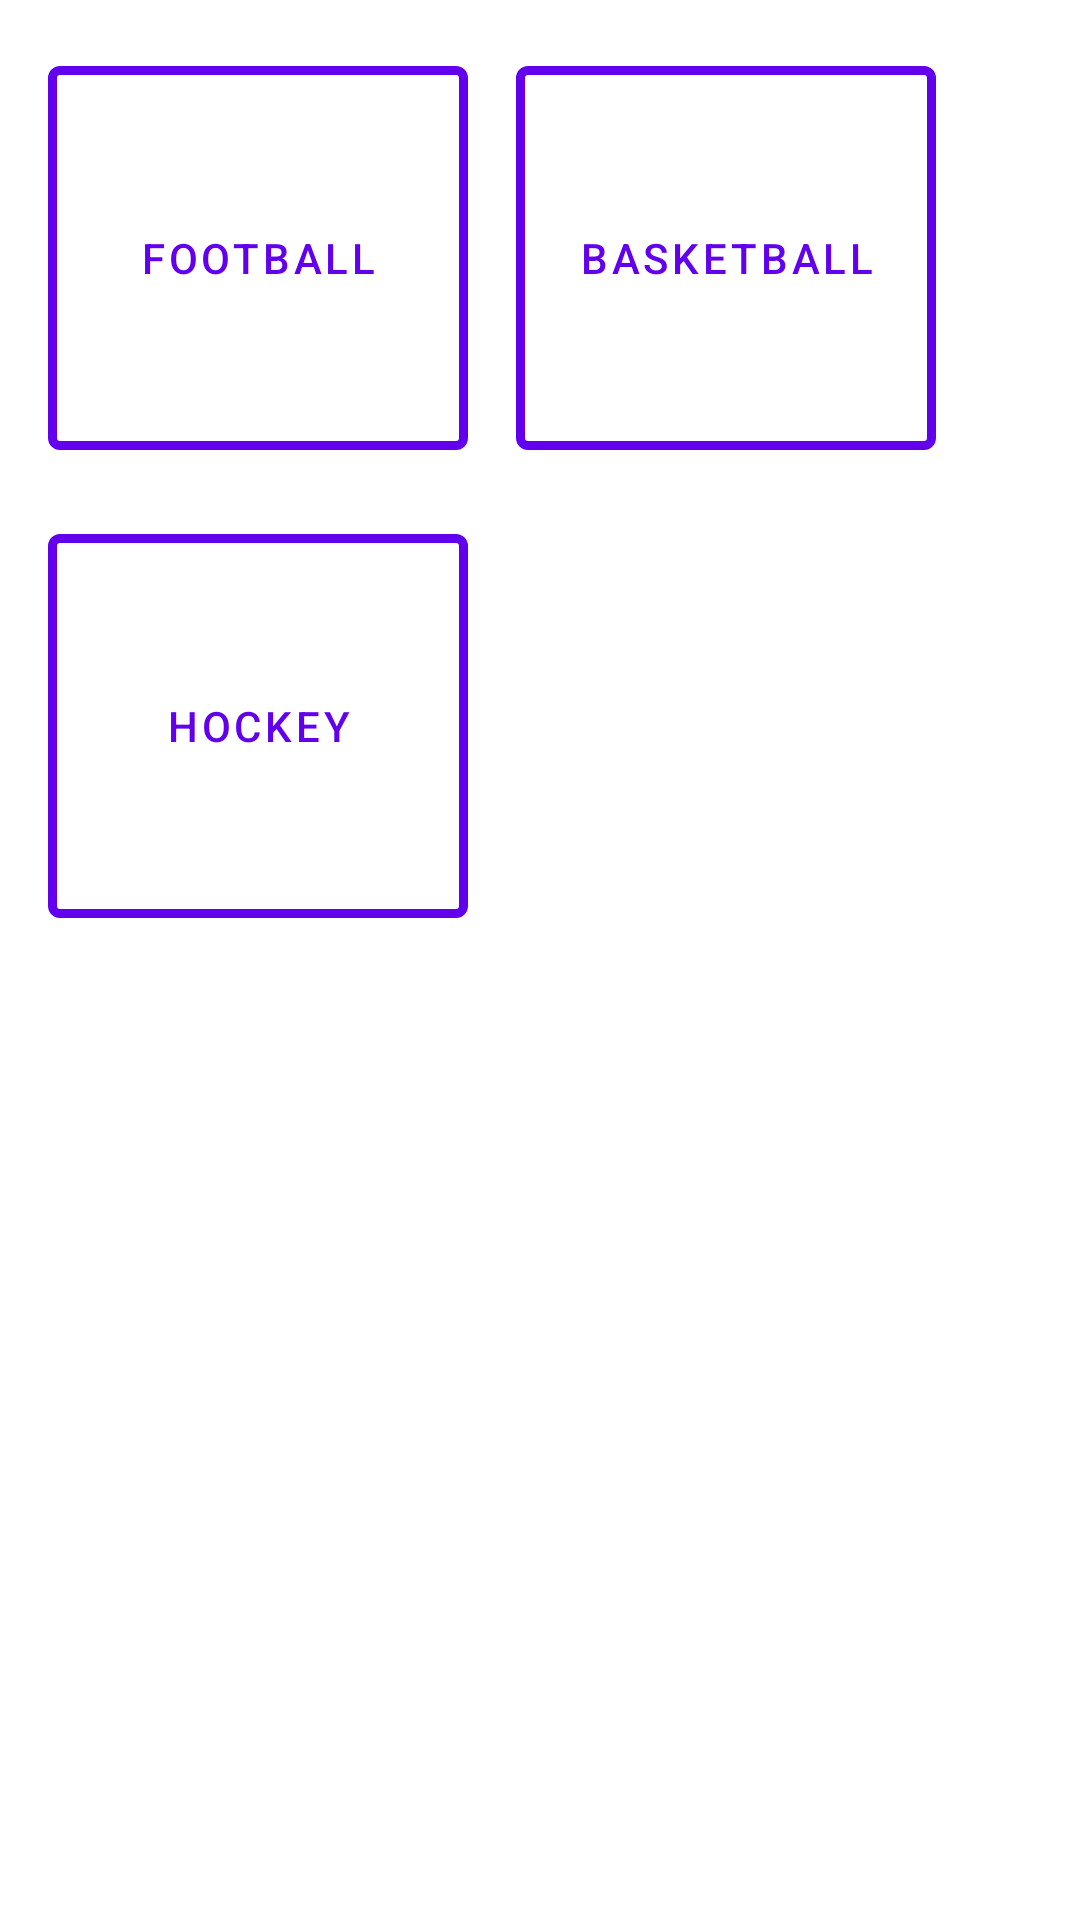

Android layout source for this screen:
<!-- AndroidManifest.xml: application theme Theme.Galarpe_LABACT31 -->
<!-- res/layout/fragment_my_sports.xml -->
<?xml version="1.0" encoding="utf-8"?>
<androidx.constraintlayout.widget.ConstraintLayout xmlns:android="http://schemas.android.com/apk/res/android"
    xmlns:app="http://schemas.android.com/apk/res-auto"
    android:layout_width="match_parent"
    android:layout_height="match_parent">

    <com.google.android.material.button.MaterialButton
        android:id="@+id/football"
        style="@style/button_card"
        android:layout_width="140dp"
        android:layout_height="140dp"
        android:layout_marginStart="16dp"
        android:layout_marginTop="16dp"
        android:text="@string/football"
        app:layout_constraintStart_toStartOf="parent"
        app:layout_constraintTop_toTopOf="parent" />

    <com.google.android.material.button.MaterialButton
        android:id="@+id/basketball"
        style="@style/button_card"
        android:layout_width="140dp"
        android:layout_height="140dp"
        android:layout_marginStart="16dp"
        android:layout_marginTop="16dp"
        android:text="@string/basketball"
        app:layout_constraintStart_toEndOf="@id/football"
        app:layout_constraintTop_toTopOf="parent" />

    <com.google.android.material.button.MaterialButton
        android:id="@+id/hockey"
        style="@style/button_card"
        android:layout_width="140dp"
        android:layout_height="140dp"
        android:layout_marginStart="16dp"
        android:layout_marginTop="16dp"
        android:text="@string/hockey"
        app:layout_constraintStart_toStartOf="parent"
        app:layout_constraintTop_toBottomOf="@id/football" />

</androidx.constraintlayout.widget.ConstraintLayout>
<!-- resources referenced by this layout -->
<resources>
  <string name="basketball">Basketball</string>
  <string name="football">Football</string>
  <string name="hockey">Hockey</string>
  <style name="button_card" parent="Widget.MaterialComponents.Button.OutlinedButton">
          <item name="strokeColor">@color/purple_500</item>
          <item name="strokeWidth">3dp</item>
      </style>
  <style name="Theme.Galarpe_LABACT31" parent="Theme.MaterialComponents.DayNight.DarkActionBar">
          
          <item name="colorPrimary">@color/purple_500</item>
          <item name="colorPrimaryVariant">@color/purple_700</item>
          <item name="colorOnPrimary">@color/white</item>
          
          <item name="colorSecondary">@color/teal_200</item>
          <item name="colorSecondaryVariant">@color/teal_700</item>
          <item name="colorOnSecondary">@color/black</item>
          
          <item name="android:statusBarColor">?attr/colorPrimaryVariant</item>
          
      </style>
  <!-- not gathered from this repository: default colours our renderer supplied (Android Studio template values) -->
  <color name="purple_500">#FF6200EE</color>
  <color name="purple_700">#FF3700B3</color>
  <color name="teal_200">#FF03DAC5</color>
  <color name="teal_700">#FF018786</color>
  <color name="black">#FF000000</color>
  <color name="white">#FFFFFFFF</color>
</resources>
